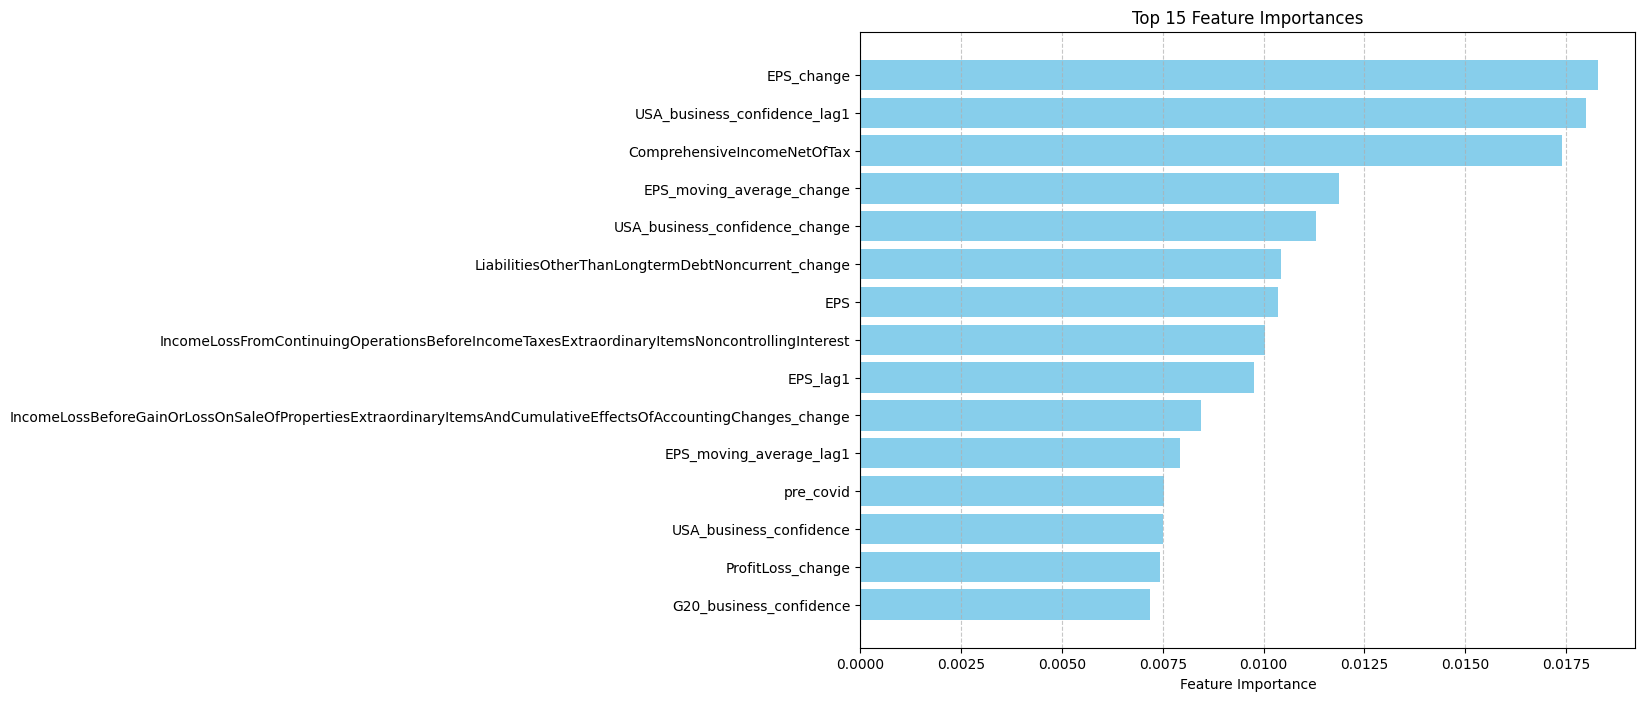

The file beside this chart, header and first rows:
Feature, Importance
EPS_change, 0.0183
USA_business_confidence_lag1, 0.018
ComprehensiveIncomeNetOfTax, 0.01739
EPS_moving_average_change, 0.01186
USA_business_confidence_change, 0.01131
LiabilitiesOtherThanLongtermDebtNoncurre…, 0.01042
EPS, 0.01035
IncomeLossFromContinuingOperationsBefore…, 0.01003
EPS_lag1, 0.009758
IncomeLossBeforeGainOrLossOnSaleOfProper…, 0.008437
EPS_moving_average_lag1, 0.007922
pre_covid, 0.007519
USA_business_confidence, 0.007494
ProfitLoss_change, 0.007435
G20_business_confidence, 0.007184
time_elapsed, 0.007137
CommonStockSharesAuthorized_lag1, 0.006911
G20_business_confidence_lag1, 0.006891
Liabilities_change, 0.006624
WeightedAverageNumberOfDilutedSharesOuts…, 0.00646
IncreaseDecreaseInOperatingLiabilities, 0.006237
CurrentFederalStateAndLocalTaxExpenseBen…, 0.006205
IncreaseDecreaseInAccountsPayableAndAccr…, 0.00611
CurrentFederalStateAndLocalTaxExpenseBen…, 0.005872
EmployeeBenefitsAndShareBasedCompensatio…, 0.005773
LongTermDebtMaturitiesRepaymentsOfPrinci…, 0.005764
IncomeLossFromContinuingOperationsBefore…, 0.005681
EPS_moving_average, 0.005255
IncomeTaxExpenseBenefit, 0.005043
DeferredTaxAssetsValuationAllowance_lag1, 0.004692
OperatingLeasesFutureMinimumPaymentsDueI…, 0.004526
StockholdersEquityIncludingPortionAttrib…, 0.004524
CommonStockValue_change, 0.004514
IncomeLossFromContinuingOperationsBefore…, 0.004513
IncomeLossBeforeGainOrLossOnSaleOfProper…, 0.004503
ProfitLoss_lag1, 0.004462
LongTermDebtCurrent, 0.004431
Assets, 0.004397
InvestmentIncomeNet_change, 0.004381
IncomeTaxExpenseBenefit_change, 0.004378
AdjustmentsToReconcileNetIncomeLossToCas…, 0.004332
EmployeeRelatedLiabilitiesCurrent_change, 0.00425
CommonStockSharesAuthorized, 0.004177
EmployeeRelatedLiabilitiesCurrent, 0.004159
CostOfGoodsAndServicesSold, 0.004157
IncomeTaxExpenseBenefit_lag1, 0.004048
ShareBasedCompensation_lag1, 0.004042
ComprehensiveIncomeNetOfTax_change, 0.004015
AssetsNoncurrent, 0.003996
DeferredForeignIncomeTaxExpenseBenefit, 0.003983
OperatingExpenses_change, 0.003967
CurrentIncomeTaxExpenseBenefit, 0.003906
StockholdersEquityPeriodIncreaseDecrease, 0.003901
OperatingIncomeLoss_lag1, 0.00387
CommonStockSharesAuthorized_change, 0.003856
RestructuringSettlementAndImpairmentProv…, 0.003836
AssetImpairmentCharges_change, 0.003834
IncreaseDecreaseInAccountsPayable, 0.003816
RepaymentsOfLongTermDebtAndCapitalSecuri…, 0.003801
ReceivablesNetCurrent, 0.003756
... 264 more rows
